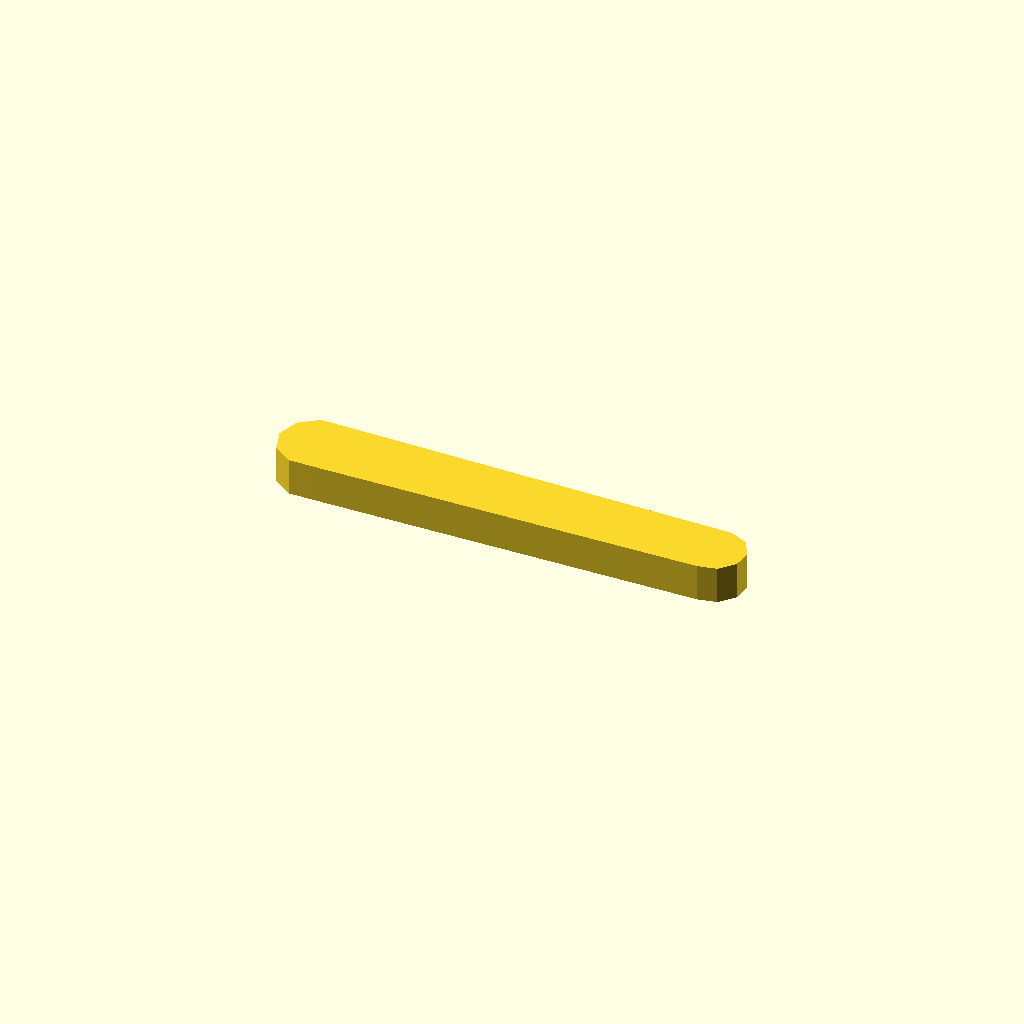
Cell 1: the model at its default parameters.
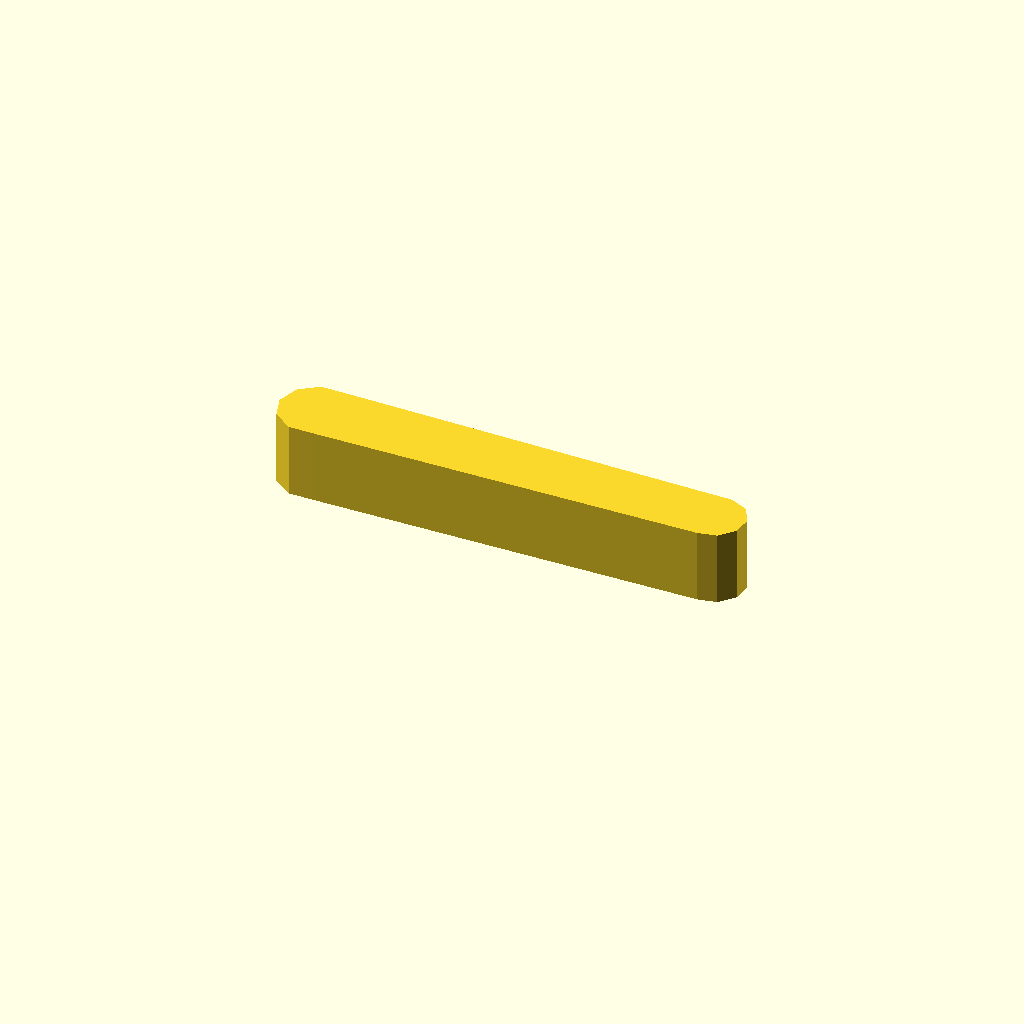
Cell 2: the same model with profile_height = 12.
All cells are drawn from one camera (rotation 55°, 0°, 25°, orthographic, colour scheme Cornfield), so only the parameter changes between them.
OpenSCAD source file optional_data/data/sketch1/leverarms/part_0028.scad:
$fn = 32;

// ----------------------------------------------------------------------
// Lever arm: two bosses 12 and 10 mm, 65 mm between centres
// ----------------------------------------------------------------------

// --- parameters (mm) ---
profile_height = 6;       // extrusion height
profile_points = 13;      // points of the closed outline

profile = [[0, 5.706], [1.146, 2.18], [4.146, 0], [7.854, 0], [70.477, 0.734], [73.5, 1.376], [75.568, 3.673], [75.891, 6.746], [74.346, 9.422], [71.523, 10.679], [7.854, 11.413], [4.146, 11.413], [1.146, 9.233]];  // single closed polygon, 13 points, counter clockwise

// --- the one profile operation ---
linear_extrude(height = profile_height) polygon(points = profile);
Customizer parameters (derived from the source; name, type, default, range or options):
profile_height: number, default 6
profile_points: number, default 13
